Run: headless pygame with SDL's dummy video driver; simulated clock (each Clock.tick advances the game by its frame time, no real sleeping); random seed 0; keys injected as events and as key.get_pressed() state; mouse plan: one left click at the window centre at the start of phase 2, then a move to the lower-right quarter at the start of phase 3.
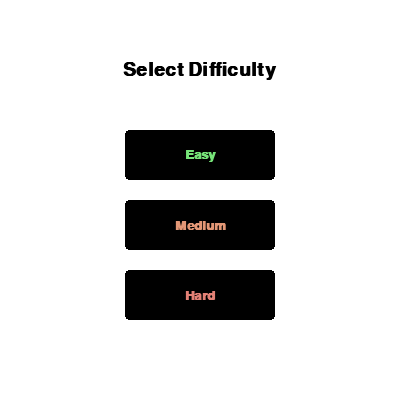
Frame 1 of 4 · flips 1–60 · no input
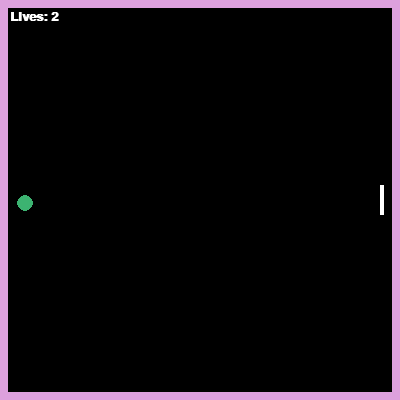
Frame 2 of 4 · flips 61–180 · clicked the window centre · tapped SPACE, RETURN · held RIGHT (→), D
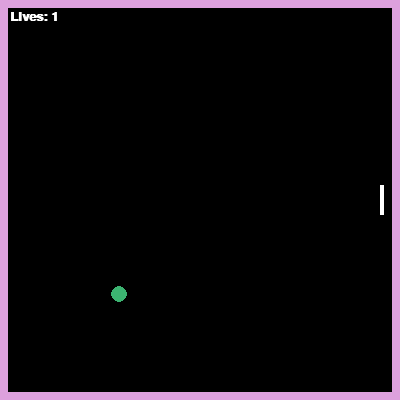
Frame 3 of 4 · flips 181–300 · moved the mouse to the lower-right quarter · held DOWN (↓), S
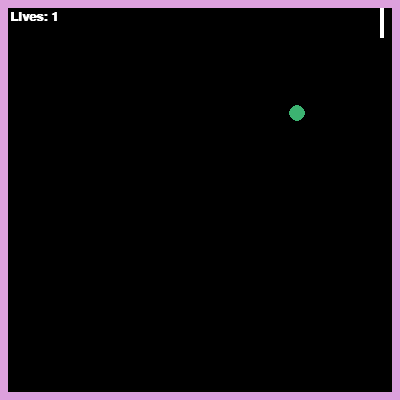
Frame 4 of 4 · flips 301–420 · held LEFT (←), A, UP (↑), W

The pygame program that drew these frames:

import pygame, sys
import random, time
import math

# Initialize game
pygame.init()
screen_width = 400
screen_height = 400
screen = pygame.display.set_mode((screen_width, screen_height))
pygame.display.set_caption("Pong Game")
fps = pygame.time.Clock()

# ====== Global Variables ======

# Colors
BLACK = (0, 0, 0)
WHITE = (255, 255, 255)
BALL_COLOR= (60, 179, 113)
pastel_purple = (221, 160, 221) # Border color
GREEN_LIGHT = (118, 227, 120)
ORANGE_LIGHT = (227, 151, 118)
RED_LIGHT = (227, 129, 118)

# Button: difficulty selection
BUTTON_COLOR_NORMAL = BLACK
BUTTON_COLOR_HOVER = (170, 170, 170)
BUTTON_TEXT_COLOR = WHITE 

# Fonts
title_font = pygame.font.SysFont('Arial', 28, bold=True)
button_font = pygame.font.SysFont('Arial', 20, bold=True)

# Border
borderThickness = 8
rectBorder_x = 0 
rectBorder_y_top = 0 
rect_width = screen_width
right_border_x = screen_width - borderThickness

# Pallet
pallet_width = 4 # Pallet thickness
pallet_height = 40 # pallet height
pallet_x = 380 # pallet x-position
pallet_y = (screen_height / 2) - (pallet_height / 2)
pallet_speed = 5 # Pallet speed

# Ball
ballRADIUS = 8
speedBall = 2.0 
speedBall_x = 0 
speedBall_y = 0 
positionBall_x = 0 # Ball x-position
positionBall_y = 0 # Ball y-position

# ====== Game score + lives ======
lives = 3
score_start_time = None
score = 0.0
game_over = False
in_difficulty_menu = True
running = True 



# Difficulty selection buttons
button_width = 150
button_height = 50
padding = 20

buttons = []
easy = {"text": "Easy", "rect": pygame.Rect(0, 0, button_width, button_height), "base_text_color": GREEN_LIGHT, "action": "easy_selected"}
medium = {"text": "Medium", "rect": pygame.Rect(0, 0, button_width, button_height), "base_text_color": ORANGE_LIGHT, "action": "medium_selected"}
hard = {"text": "Hard", "rect": pygame.Rect(0, 0, button_width, button_height), "base_text_color": RED_LIGHT, "action": "hard_selected"}
buttons.extend([easy, medium, hard])

# Button positions
start_y_difficulty_buttons = 130
for i, button_info in enumerate(buttons):
    button_info["rect"].centerx = screen_width // 2
    button_info["rect"].top = start_y_difficulty_buttons + i * (button_height + padding)

# Game over screen buttons
restart_button = {"text": "Restart", "rect": pygame.Rect(0, 0, button_width, button_height), "base_text_color": GREEN_LIGHT, "action": "restart"}
menu_button = {"text": "Menu", "rect": pygame.Rect(0, 0, button_width, button_height), "base_text_color": ORANGE_LIGHT, "action": "menu"}
game_over_buttons = [restart_button, menu_button]
for i, button_info in enumerate(game_over_buttons):
    button_info["rect"].centerx = screen_width // 2
    button_info["rect"].top = 220 + i * (button_height + 20)


# Respawn ball + position
def spawnRESET_Ball():
    global positionBall_x, positionBall_y, speedBall_x, speedBall_y, speedBall
    # Spawn ball in random position + direction
    positionBall_x = random.uniform(borderThickness + ballRADIUS, screen_width - borderThickness - ballRADIUS)
    positionBall_y = random.uniform(borderThickness + ballRADIUS, screen_height - borderThickness - ballRADIUS)
    direction_x = random.choice([-1, 1])
    direction_y = random.choice([-1, 1])
    speedBall_x = direction_x * speedBall
    speedBall_y = direction_y * speedBall

def calc_angle(positionAngle):
    global pallet_height 
    positionAngle = max(0, min(positionAngle, pallet_height))
    angle_range = 90 
    angle = (positionAngle / pallet_height) * angle_range - (angle_range / 2)
    return angle

#Start position and angle: ball
startPosition = random.randint(0, pallet_height)
startAngle = math.radians(calc_angle(startPosition))

spawnRESET_Ball()

# ====== Pong Game ======
while running:
    mouse_pos = pygame.mouse.get_pos()

    if in_difficulty_menu:
        screen.fill(WHITE)
    elif game_over:
        screen.fill(WHITE)
    else:
        screen.fill(BLACK)

    for event in pygame.event.get():
        if event.type == pygame.QUIT:
            running = False

        if in_difficulty_menu:
            if event.type == pygame.MOUSEBUTTONDOWN and event.button == 1:
                for button_info in buttons:
                    if button_info["rect"].collidepoint(mouse_pos):
                        if button_info["action"] == "easy_selected":
                            speedBall = 2.0
                            pallet_height = 40
                        elif button_info["action"] == "medium_selected":
                            speedBall = 3.0
                            pallet_height = 30
                        elif button_info["action"] == "hard_selected":
                            speedBall = 4.0
                            pallet_height = 20
                        spawnRESET_Ball()
                        # Reset game
                        lives = 3
                        score_start_time = time.time()
                        score = 0.0
                        game_over = False
                        pallet_y = (screen_height / 2) - (pallet_height / 2) #pallet in center
                        in_difficulty_menu = False # Exit difficulty selection
        # Game over
        elif game_over:
            if event.type == pygame.MOUSEBUTTONDOWN and event.button == 1:
                for button_info in game_over_buttons:
                    if button_info["rect"].collidepoint(mouse_pos):
                        if button_info["action"] == "restart":
                            # Reset game
                            lives = 3
                            score_start_time = time.time()
                            score = 0.0
                            game_over = False
                            spawnRESET_Ball()
                            pallet_y = (screen_height / 2) - (pallet_height / 2) # pallet centered
                        elif button_info["action"] == "menu":
                            in_difficulty_menu = True
                            game_over = False # Reset game

    if not in_difficulty_menu and not game_over:
            pass

    if in_difficulty_menu:
        title_text_surface = title_font.render('Select Difficulty', True, BLACK)
        title_text_rect = title_text_surface.get_rect(center=(screen_width // 2, 70))
        screen.blit(title_text_surface, title_text_rect)

        for button_info in buttons:
            button_rect = button_info["rect"]
            button_text_content = button_info["text"]
            button_base_text_color = button_info["base_text_color"]

            current_button_bg_color = BUTTON_COLOR_NORMAL
            if button_rect.collidepoint(mouse_pos):
                current_button_bg_color = BUTTON_COLOR_HOVER

            pygame.draw.rect(screen, current_button_bg_color, button_rect, border_radius=4)
            text_surface = button_font.render(button_text_content, True, button_base_text_color)
            text_rect = text_surface.get_rect(center=button_rect.center)
            screen.blit(text_surface, text_rect)
    elif game_over:
        # Draw Game Over Screen
        game_over_text = title_font.render('Game Over', True, RED_LIGHT)
        game_over_rect = game_over_text.get_rect(center=(screen_width // 2, 100))
        screen.blit(game_over_text, game_over_rect)

        score_text = button_font.render(f"Score: {score:.2f} s", True, BLACK)
        score_rect = score_text.get_rect(center=(screen_width // 2, 160))
        screen.blit(score_text, score_rect)

        for button_info in game_over_buttons:
            button_rect = button_info["rect"]
            button_text_content = button_info["text"]
            button_base_text_color = button_info["base_text_color"]

            current_button_bg_color = BUTTON_COLOR_NORMAL
            if button_rect.collidepoint(mouse_pos):
                current_button_bg_color = BUTTON_COLOR_HOVER

            pygame.draw.rect(screen, current_button_bg_color, button_rect, border_radius=4)
            text_surface = button_font.render(button_text_content, True, button_base_text_color)
            text_rect = text_surface.get_rect(center=button_rect.center)
            screen.blit(text_surface, text_rect)
    else:

        # Pallet movement
        keys = pygame.key.get_pressed()
        if keys[pygame.K_UP]:
            pallet_y -= pallet_speed
        if keys[pygame.K_DOWN]:
            pallet_y += pallet_speed

        # Collision: pallet + borders
        if pallet_y < borderThickness:
            pallet_y = borderThickness
        if pallet_y + pallet_height > screen_height - borderThickness:
            pallet_y = screen_height - borderThickness - pallet_height

        # Balle movement
        positionBall_x += speedBall_x
        positionBall_y += speedBall_y

        # Collision: ball + borders
        if positionBall_x - ballRADIUS <= borderThickness:
            speedBall_x *= -1
            positionBall_x = borderThickness + ballRADIUS 

        ball_rect = pygame.Rect(int(positionBall_x - ballRADIUS), int(positionBall_y - ballRADIUS), ballRADIUS * 2, ballRADIUS * 2)
        pallet_rect = pygame.Rect(int(pallet_x), int(pallet_y), int(pallet_width), int(pallet_height))

        if positionBall_y - ballRADIUS <= borderThickness:
            speedBall_y *= -1
            positionBall_y = borderThickness + ballRADIUS

        if positionBall_y + ballRADIUS >= screen_height - borderThickness:
            speedBall_y *= -1
            positionBall_y = screen_height - borderThickness - ballRADIUS

        # Collision: ball + pallet
        if ball_rect.colliderect(pallet_rect):
            if speedBall_x > 0:
                hit_pos_on_paddle = (positionBall_y - pallet_y)
                angle_rad = math.radians(calc_angle(hit_pos_on_paddle))
                speedBall_x = -abs(speedBall) * math.cos(angle_rad)
                speedBall_y = speedBall * math.sin(angle_rad)
                positionBall_x = pallet_x - ballRADIUS 

        if ball_rect.colliderect(pallet_rect):
            if speedBall_x > 0: 
                speedBall_x *= -1
                positionBall_x = pallet_x - ballRADIUS

        # Collision: ball + right border (-1 lives)
        if positionBall_x + ballRADIUS >= right_border_x:
            lives -= 1
            if lives > 0:
                spawnRESET_Ball()
                pallet_y = (screen_height / 2) - (pallet_height / 2)
            else:
                # Game Over
                if score_start_time is not None:
                    score = time.time() - score_start_time
                else:
                    score = 0.0
                game_over = True
        # ====== Border drawing ======
        pygame.draw.rect(screen, pastel_purple, [rectBorder_x, rectBorder_y_top, rect_width, borderThickness])  # Top border
        pygame.draw.rect(screen, pastel_purple, [0, screen_height - borderThickness, screen_width, borderThickness])  # Bottom border
        pygame.draw.rect(screen, pastel_purple, [0, 0, borderThickness, screen_height])  # Left border
        pygame.draw.rect(screen, pastel_purple, [right_border_x, 0, borderThickness, screen_height])  # Right border

        pygame.draw.rect(screen, WHITE, [pallet_x, pallet_y, pallet_width, pallet_height])
        pygame.draw.circle(screen, BALL_COLOR, (int(positionBall_x), int(positionBall_y)), ballRADIUS)

        lives_text = button_font.render(f"Lives: {lives}", True, WHITE)
        screen.blit(lives_text, (10, 10))

    pygame.display.flip()
    fps.tick(60) #60 fps

pygame.quit()
sys.exit()
